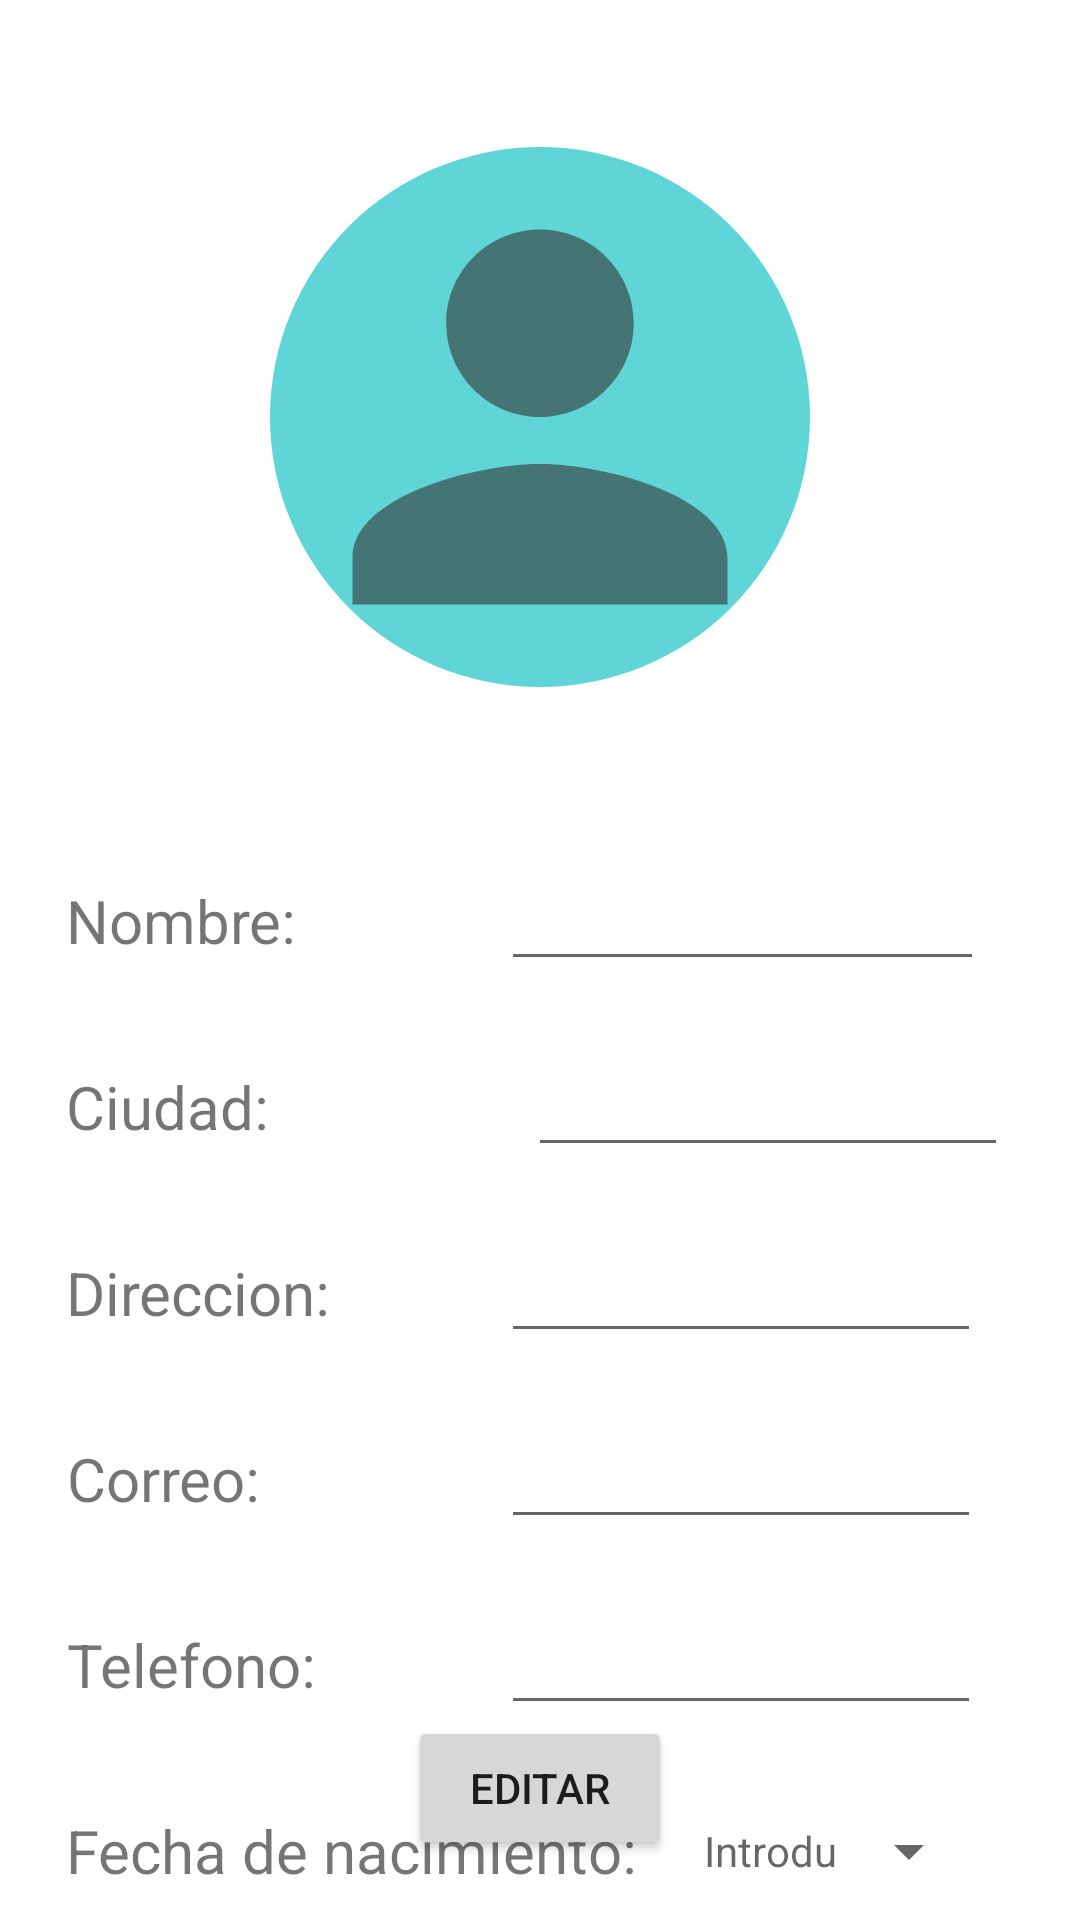

Here is an Android app screen rendered from its layout file. Give the layout XML and the strings, colors and styles it references.
<!-- AndroidManifest.xml: application theme Theme.ProyectoTiendaVirtual -->
<!-- res/layout/activity_editar_perfil.xml -->
<?xml version="1.0" encoding="utf-8"?>
<RelativeLayout
    xmlns:android="http://schemas.android.com/apk/res/android"
    xmlns:tools="http://schemas.android.com/tools"
    xmlns:app="http://schemas.android.com/apk/res-auto"
    android:layout_width="match_parent"
    android:layout_height="match_parent"
    tools:context=".views.EditarPerfil">

    <EditText
        android:id="@+id/eCiudad"
        android:layout_width="wrap_content"
        android:layout_height="40dp"
        android:layout_below="@+id/eNombre"
        android:layout_alignParentEnd="true"
        android:layout_alignParentRight="true"
        android:layout_marginStart="77dp"
        android:layout_marginLeft="77dp"
        android:layout_marginTop="22dp"
        android:layout_marginEnd="24dp"
        android:layout_marginRight="24dp"
        android:layout_toEndOf="@+id/textView8"
        android:layout_toRightOf="@+id/textView8"
        android:ems="10"
        android:gravity="center"
        android:inputType="textPersonName" />

    <TextView
        android:id="@+id/textView14"
        android:layout_width="wrap_content"
        android:layout_height="40dp"
        android:gravity="center"
        android:layout_below="@+id/textView13"
        android:layout_alignParentStart="true"
        android:layout_alignParentLeft="true"
        android:layout_marginStart="22dp"
        android:layout_marginLeft="22dp"
        android:layout_marginTop="22dp"
        android:text="Fecha de nacimiento:"
        android:textSize="20sp" />

    <TextView
        android:id="@+id/textView13"
        android:layout_width="wrap_content"
        android:layout_height="40dp"
        android:gravity="center"
        android:layout_below="@+id/textView12"
        android:layout_alignParentStart="true"
        android:layout_alignParentLeft="true"
        android:layout_marginStart="22dp"
        android:layout_marginLeft="22dp"
        android:layout_marginTop="22dp"
        android:text="Telefono:"
        android:textSize="20sp" />

    <TextView
        android:id="@+id/textView12"
        android:layout_width="wrap_content"
        android:layout_height="40dp"
        android:gravity="center"
        android:layout_below="@+id/textView11"
        android:layout_alignParentStart="true"
        android:layout_alignParentLeft="true"
        android:layout_marginStart="22dp"
        android:layout_marginLeft="22dp"
        android:layout_marginTop="22dp"
        android:text="Correo:"
        android:textSize="20sp" />

    <TextView
        android:id="@+id/textView11"
        android:layout_width="wrap_content"
        android:layout_height="40dp"
        android:gravity="center"
        android:layout_below="@+id/textView10"
        android:layout_alignParentStart="true"
        android:layout_alignParentLeft="true"
        android:layout_marginStart="22dp"
        android:layout_marginLeft="22dp"
        android:layout_marginTop="22dp"
        android:text="Direccion:"
        android:textSize="20sp" />

    <TextView
        android:id="@+id/textView10"
        android:layout_width="wrap_content"
        android:layout_height="40dp"
        android:layout_below="@+id/textView8"
        android:layout_alignParentStart="true"
        android:layout_alignParentLeft="true"
        android:layout_marginStart="22dp"
        android:layout_marginLeft="22dp"
        android:layout_marginTop="22dp"
        android:gravity="center"
        android:text="Ciudad:"
        android:textSize="20sp" />

    <ImageButton
        android:id="@+id/btnCircle"
        android:layout_width="180dp"
        android:layout_height="180dp"
        android:layout_alignParentTop="true"
        android:layout_centerHorizontal="true"
        android:layout_marginTop="49dp"
        android:background="@drawable/btn_img_perfil"
        android:src="@drawable/ic_btn_perfil" />

    <TextView
        android:id="@+id/textView8"
        android:layout_width="wrap_content"
        android:layout_height="40dp"
        android:gravity="center"
        android:layout_alignParentStart="true"
        android:layout_alignParentLeft="true"
        android:layout_alignParentTop="true"
        android:layout_marginStart="22dp"
        android:layout_marginLeft="22dp"
        android:layout_marginTop="287dp"
        android:text="Nombre:"
        android:textSize="20sp" />

    <EditText
        android:id="@+id/eNombre"
        android:layout_width="wrap_content"
        android:layout_height="40dp"
        android:layout_alignParentTop="true"
        android:layout_alignParentEnd="true"
        android:layout_alignParentRight="true"
        android:layout_marginStart="68dp"
        android:layout_marginLeft="68dp"
        android:layout_marginTop="287dp"
        android:layout_marginEnd="32dp"
        android:layout_marginRight="32dp"
        android:layout_toEndOf="@+id/textView8"
        android:layout_toRightOf="@+id/textView8"
        android:ems="10"
        android:gravity="center"
        android:inputType="textPersonName" />

    <EditText
        android:id="@+id/eDireccion"
        android:layout_width="wrap_content"
        android:layout_height="40dp"
        android:gravity="center"
        android:layout_below="@+id/eCiudad"
        android:layout_alignParentEnd="true"
        android:layout_alignParentRight="true"
        android:layout_marginStart="68dp"
        android:layout_marginLeft="68dp"
        android:layout_marginTop="22dp"
        android:layout_marginEnd="33dp"
        android:layout_marginRight="33dp"
        android:layout_toEndOf="@+id/textView8"
        android:layout_toRightOf="@+id/textView8"
        android:ems="10"
        android:inputType="textPostalAddress" />

    <EditText
        android:id="@+id/eCorreo"
        android:layout_width="wrap_content"
        android:layout_height="40dp"
        android:gravity="center"
        android:layout_below="@+id/eDireccion"
        android:layout_alignParentEnd="true"
        android:layout_alignParentRight="true"
        android:layout_marginStart="68dp"
        android:layout_marginLeft="68dp"
        android:layout_marginTop="22dp"
        android:layout_marginEnd="33dp"
        android:layout_marginRight="33dp"
        android:layout_toEndOf="@+id/textView8"
        android:layout_toRightOf="@+id/textView8"
        android:ems="10"
        android:inputType="textEmailAddress" />

    <EditText
        android:id="@+id/eTelefono"
        android:layout_width="wrap_content"
        android:layout_height="40dp"
        android:gravity="center"
        android:layout_below="@+id/eCorreo"
        android:layout_alignParentEnd="true"
        android:layout_alignParentRight="true"
        android:layout_marginStart="68dp"
        android:layout_marginLeft="68dp"
        android:layout_marginTop="22dp"
        android:layout_marginEnd="33dp"
        android:layout_marginRight="33dp"
        android:layout_toEndOf="@+id/textView8"
        android:layout_toRightOf="@+id/textView8"
        android:ems="10"
        android:inputType="phone" />


    <Button
        android:id="@+id/eFecha"
        style="?android:spinnerStyle"
        android:layout_width="wrap_content"
        android:layout_height="40dp"
        android:gravity="center"
        android:layout_below="@+id/eTelefono"
        android:layout_alignParentEnd="true"
        android:layout_alignParentRight="true"
        android:layout_marginStart="22dp"
        android:layout_marginLeft="22dp"
        android:layout_marginTop="22dp"
        android:layout_marginEnd="33dp"
        android:layout_marginRight="33dp"
        android:layout_toEndOf="@+id/textView14"
        android:layout_toRightOf="@+id/textView14"
        android:ems="10"
        android:hint="@string/txeIntroduceFechaNacimiento"
        android:inputType="date"
        android:onClick="openDatePicker"
        android:textColor="#000000"
        app:iconTint="#000000" />


    <Button
        android:id="@+id/button2"
        android:layout_width="wrap_content"
        android:layout_height="wrap_content"
        android:layout_alignParentBottom="true"
        android:layout_centerHorizontal="true"
        android:layout_marginBottom="20dp"
        android:text="Editar" />

</RelativeLayout>
<!-- resources referenced by this layout -->
<resources>
  <!-- drawable btn_img_perfil (drawable) -->
  <?xml version="1.0" encoding="utf-8"?>
  <shape xmlns:android="http://schemas.android.com/apk/res/android" android:shape="rectangle">
  
      <size android:height="40dp" android:width="40dp" />
      <solid android:color="#5fd5d7" />
      <corners android:radius="180dp"/>
  </shape>
  <!-- drawable ic_btn_perfil (drawable-anydpi) -->
  <vector xmlns:android="http://schemas.android.com/apk/res/android"
      android:width="150dp"
      android:height="150dp"
      android:viewportWidth="24"
      android:viewportHeight="24"
      android:tint="#333333"
      android:alpha="0.6">
    <group android:scaleX="1.25"
        android:scaleY="1.25"
        android:translateX="-3"
        android:translateY="-3">
      <path
          android:fillColor="@android:color/white"
          android:pathData="M12,12c2.21,0 4,-1.79 4,-4s-1.79,-4 -4,-4 -4,1.79 -4,4 1.79,4 4,4zM12,14c-2.67,0 -8,1.34 -8,4v2h16v-2c0,-2.66 -5.33,-4 -8,-4z"/>
    </group>
  </vector>
  <string name="txeIntroduceFechaNacimiento">Introduce la fecha de nacimeinto</string>
  <style name="Theme.ProyectoTiendaVirtual" parent="Theme.MaterialComponents.DayNight.DarkActionBar">
          
          <item name="colorPrimary">@color/purple_500</item>
          <item name="colorPrimaryVariant">@color/purple_700</item>
          <item name="colorOnPrimary">@color/white</item>
          
          <item name="colorSecondary">@color/teal_200</item>
          <item name="colorSecondaryVariant">@color/teal_700</item>
          <item name="colorOnSecondary">@color/black</item>
          
          <item name="android:statusBarColor" tools:targetApi="l">?attr/colorPrimaryVariant</item>
          
      </style>
  <!-- not gathered from this repository: default colours our renderer supplied (Android Studio template values) -->
  <color name="purple_500">#FF6200EE</color>
  <color name="purple_700">#FF3700B3</color>
  <color name="teal_200">#FF03DAC5</color>
  <color name="teal_700">#FF018786</color>
  <color name="black">#FF000000</color>
  <color name="white">#FFFFFFFF</color>
</resources>
